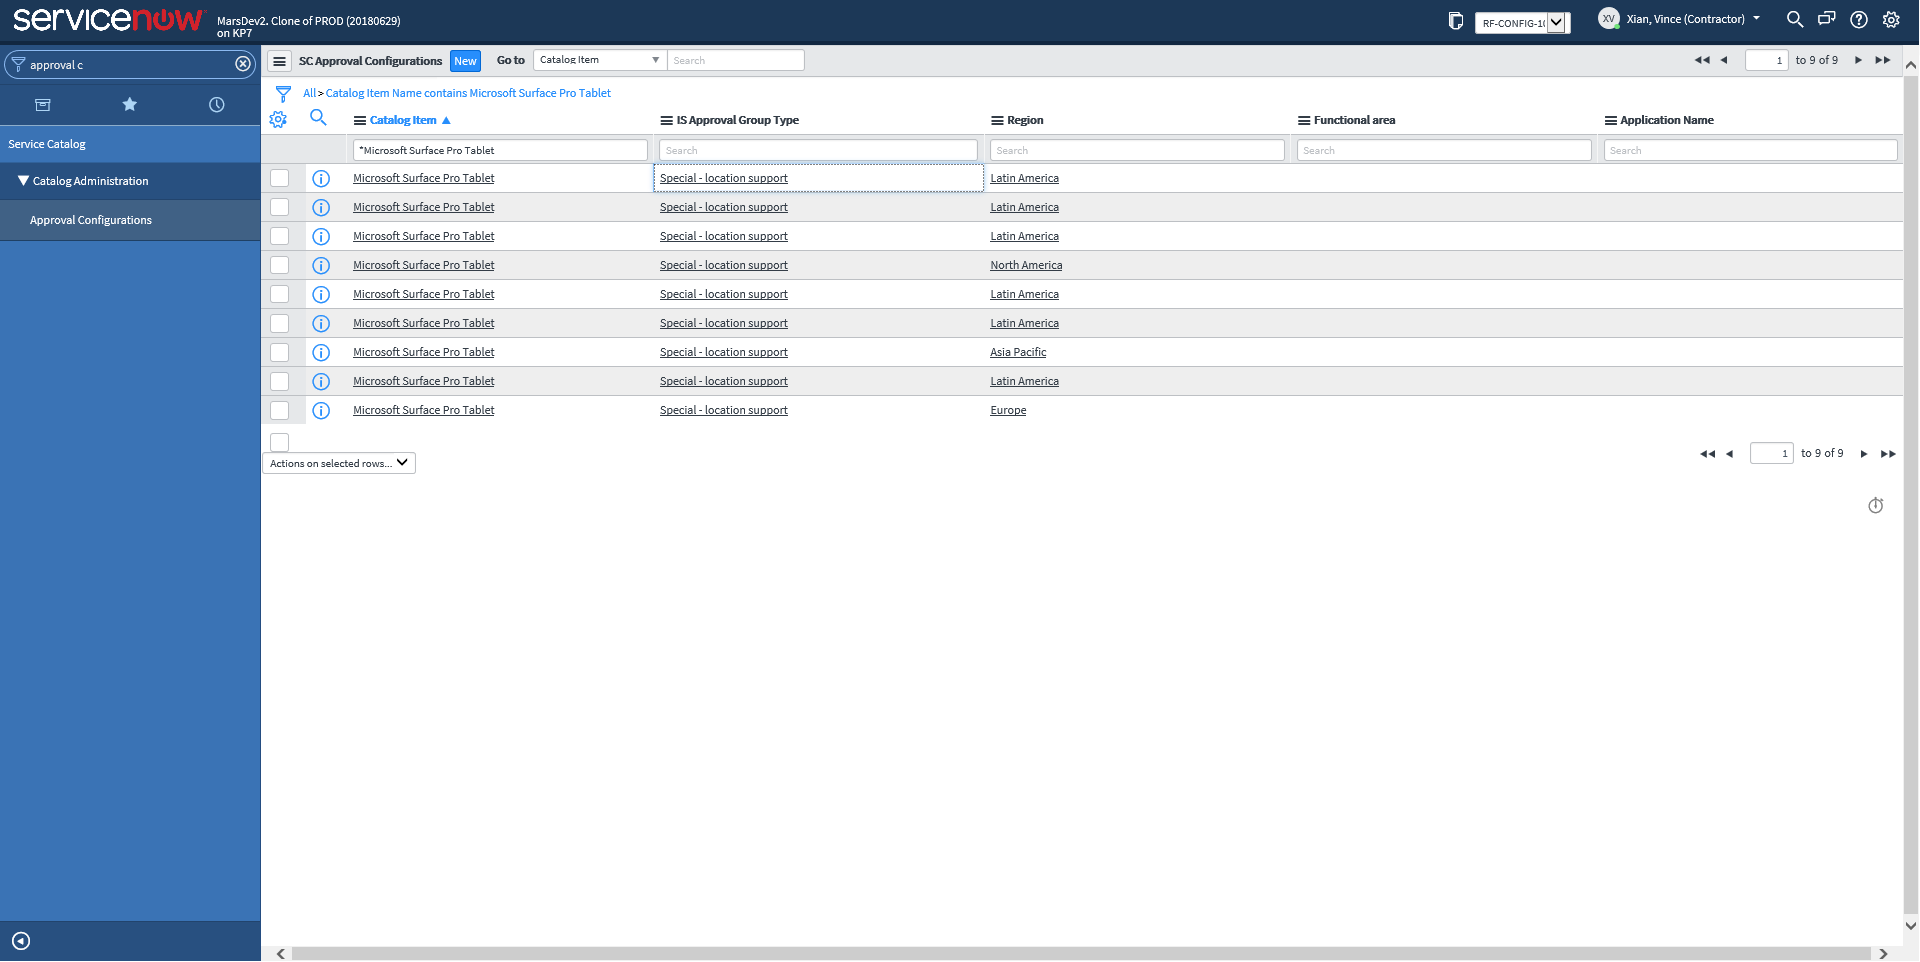
Task: remove validation task for items
Workflow: search_list_items

Step 1: Attach Browser IE service now in window '* | ServiceNow'

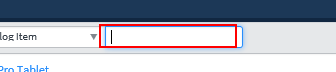
Step 2: type [searchKeyWord] into the text box 'Search'